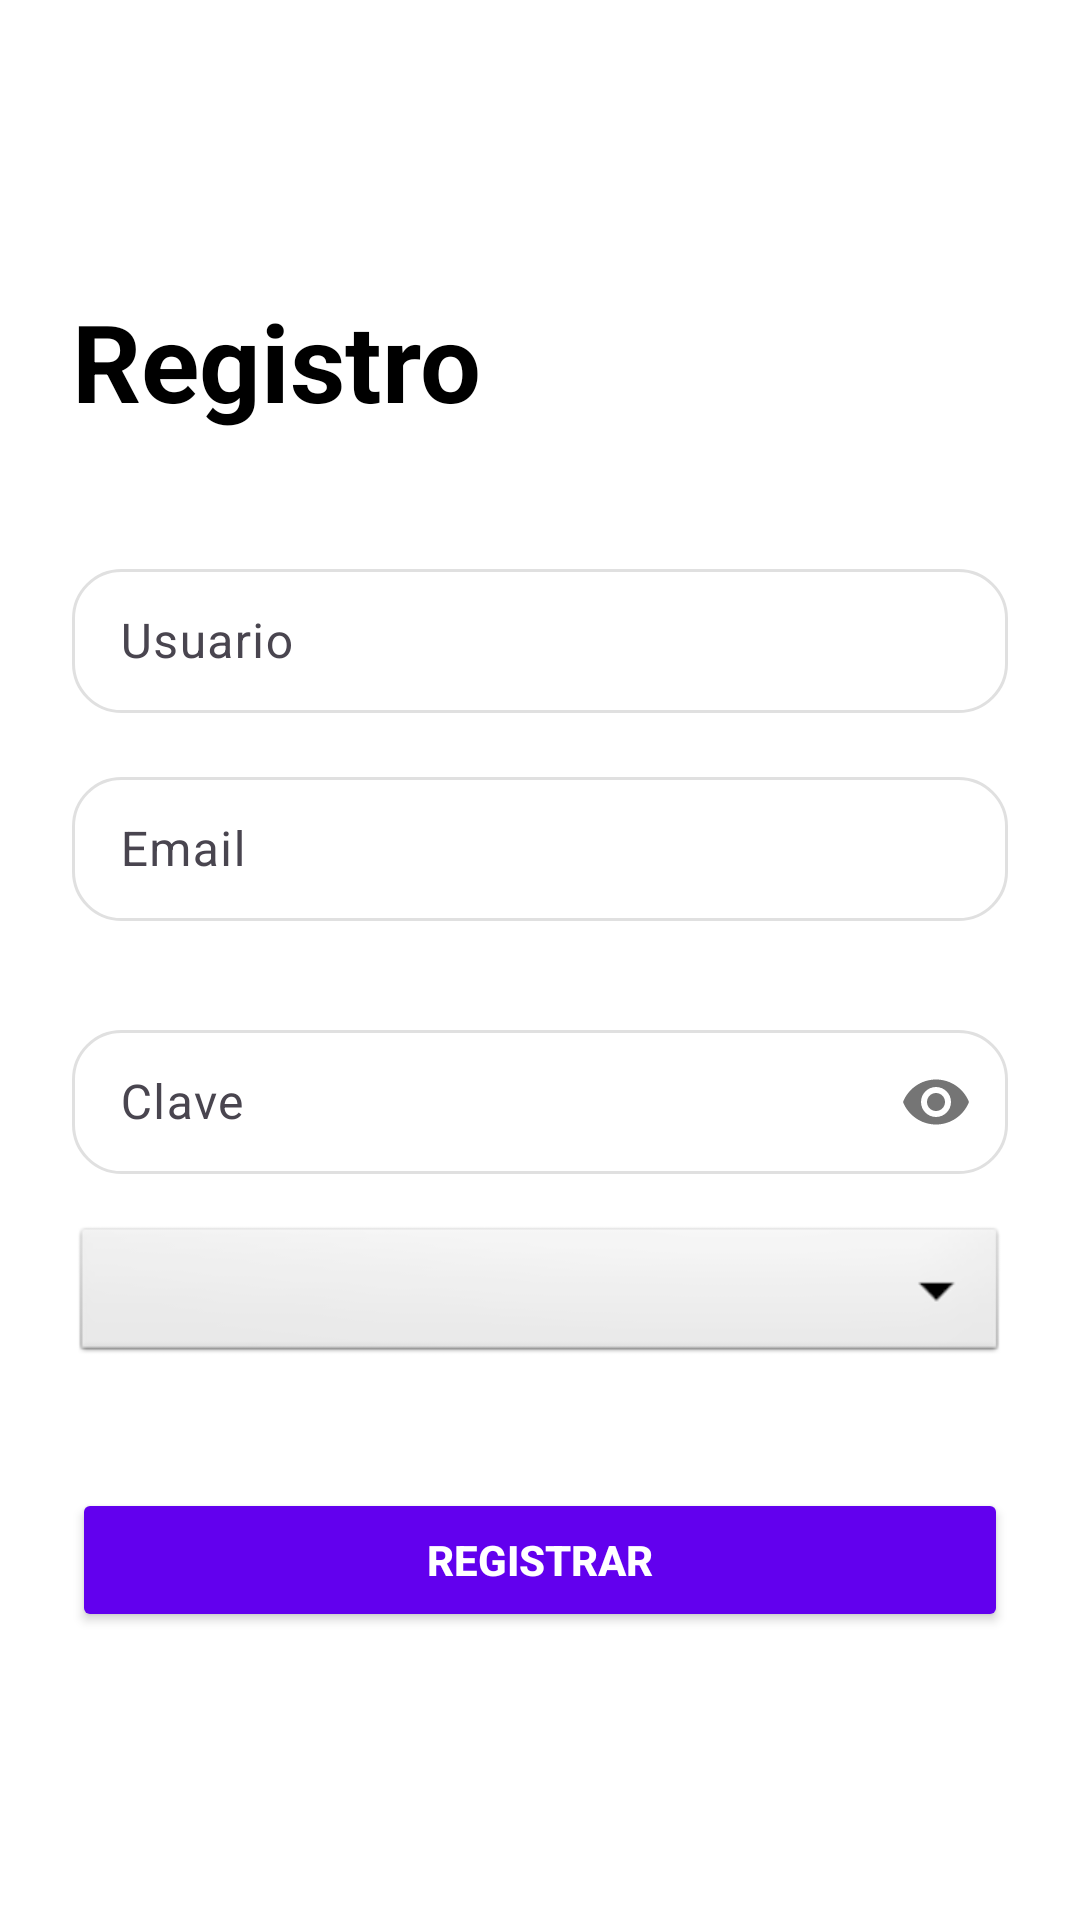

Reconstruct the res/layout file that produces this screen, plus the resources it refers to.
<!-- AndroidManifest.xml: application theme Theme.PatitasFelizApp -->
<!-- res/layout/activity_register.xml -->
<?xml version="1.0" encoding="utf-8"?>
<LinearLayout
    xmlns:android="http://schemas.android.com/apk/res/android"
    xmlns:app="http://schemas.android.com/apk/res-auto"
    xmlns:tools="http://schemas.android.com/tools"
    android:layout_width="match_parent"
    android:layout_height="match_parent"
    android:orientation="vertical"
    android:background="#FFFFFF"
    android:padding="24dp"
    tools:context=".RegisterActivity">

    <androidx.appcompat.widget.LinearLayoutCompat
        android:layout_width="match_parent"
        android:layout_height="match_parent"
        android:orientation="vertical"
        android:gravity="center">

        <TextView
            android:text="Registro"
            android:textSize="36sp"
            android:textColor="#000000"
            android:textStyle="bold"
            android:layout_width="match_parent"
            android:layout_height="wrap_content"
            android:layout_marginBottom="40dp"/>

        <com.google.android.material.textfield.TextInputLayout
            android:layout_width="match_parent"
            android:layout_height="wrap_content"
            android:layout_marginBottom="16dp">

            <EditText
                android:id="@+id/usernameEditText"
                android:hint="Usuario"
                android:layout_width="match_parent"
                android:layout_height="wrap_content"
                android:padding="12dp"
                android:background="@drawable/rounded_corners_background"
                android:textColorHint="#B0B0B0"
                android:minHeight="48dp"/> 
        </com.google.android.material.textfield.TextInputLayout>

        <com.google.android.material.textfield.TextInputLayout
            android:layout_width="match_parent"
            android:layout_height="wrap_content"
            android:layout_marginBottom="16dp">

            <EditText
                android:id="@+id/emailEditText"
                android:hint="Email"
                android:layout_width="match_parent"
                android:layout_height="wrap_content"
                android:padding="12dp"
                android:background="@drawable/rounded_corners_background"
                android:textColorHint="#B0B0B0"
                android:minHeight="48dp"/> 
        </com.google.android.material.textfield.TextInputLayout>

        <com.google.android.material.textfield.TextInputLayout
            android:layout_marginTop="15dp"
            app:passwordToggleEnabled="true"
            android:layout_width="match_parent"
            android:layout_height="wrap_content"
            android:layout_marginBottom="16dp">

            <EditText
                android:id="@+id/passwordEditText"
                android:hint="Clave"
                android:inputType="textPassword"
                android:layout_width="match_parent"
                android:layout_height="wrap_content"
                android:padding="12dp"
                android:background="@drawable/rounded_corners_background"
                android:textColorHint="#B0B0B0"
                android:minHeight="48dp"/> 
        </com.google.android.material.textfield.TextInputLayout>



        
        <com.google.android.material.textfield.TextInputLayout
            android:layout_width="match_parent"
            android:layout_height="wrap_content"
            android:layout_marginBottom="16dp">

            <Spinner
                android:id="@+id/roleSpinner"
                android:layout_width="match_parent"
            android:layout_height="wrap_content"
            android:padding="16dp"
            android:background="@android:drawable/btn_dropdown"
            android:spinnerMode="dropdown" />

        </com.google.android.material.textfield.TextInputLayout>

        <Button
            android:id="@+id/registerButton"
            android:text="Registrar"
            android:layout_marginTop="24dp"
            android:layout_width="match_parent"
            android:layout_height="wrap_content"
            android:backgroundTint="#6200EE"
            android:textColor="#FFFFFF"
            android:padding="12dp"
            android:textStyle="bold"
            android:minHeight="48dp"/> 

    </androidx.appcompat.widget.LinearLayoutCompat>
</LinearLayout>
<!-- resources referenced by this layout -->
<resources>
  <!-- drawable rounded_corners_background (drawable) -->
  <?xml version="1.0" encoding="utf-8"?>
  <shape xmlns:android="http://schemas.android.com/apk/res/android">
      <solid android:color="#FFFFFF"/> 
      <corners android:radius="16dp"/>
      <stroke android:width="1dp" android:color="#E0E0E0"/> 
  </shape>
  <style name="Theme.PatitasFelizApp" parent="Base.Theme.PatitasFelizApp" />
  <style name="Base.Theme.PatitasFelizApp" parent="Theme.Material3.DayNight.NoActionBar">
          
          
      </style>
</resources>
